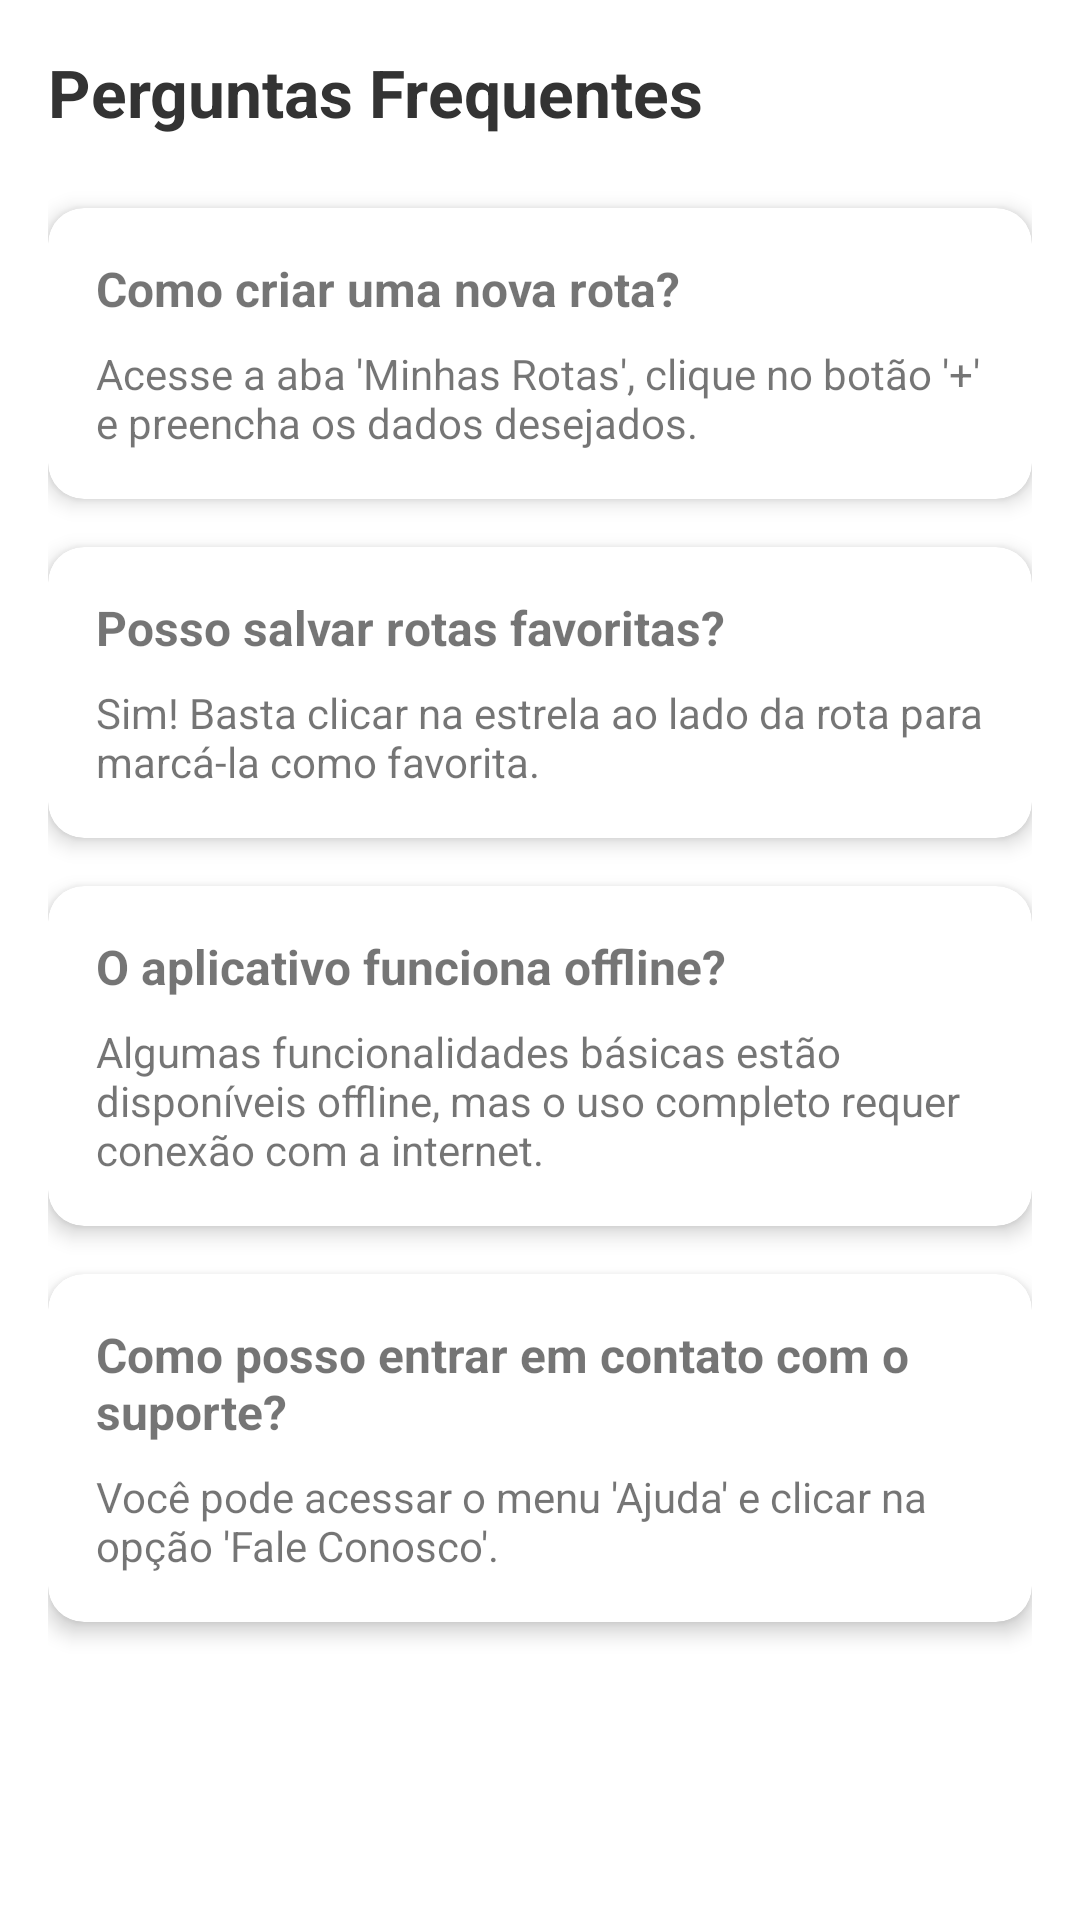

Here is an Android app screen rendered from its layout file. Give the layout XML and the strings, colors and styles it references.
<!-- AndroidManifest.xml: application theme Theme.RotaLivre -->
<!-- res/layout/fragment_help.xml -->
<?xml version="1.0" encoding="utf-8"?>
<ScrollView xmlns:android="http://schemas.android.com/apk/res/android"
    xmlns:app="http://schemas.android.com/apk/res-auto"
    android:layout_width="match_parent"
    android:layout_height="match_parent"
    android:padding="16dp"
    android:background="#FFFFFF">

    <LinearLayout
        android:layout_width="match_parent"
        android:layout_height="wrap_content"
        android:orientation="vertical"
        android:gravity="center_horizontal">

        <TextView
            android:layout_width="match_parent"
            android:layout_height="wrap_content"
            android:text="Perguntas Frequentes"
            android:textSize="22sp"
            android:textStyle="bold"
            android:textColor="#333"
            android:layout_marginBottom="24dp" />

        
        <androidx.cardview.widget.CardView
            android:layout_width="match_parent"
            android:layout_height="wrap_content"
            android:layout_marginBottom="16dp"
            app:cardCornerRadius="12dp"
            app:cardElevation="4dp">

            <LinearLayout
                android:layout_width="match_parent"
                android:layout_height="wrap_content"
                android:orientation="vertical"
                android:padding="16dp">

                <TextView
                    android:layout_width="match_parent"
                    android:layout_height="wrap_content"
                    android:text="Como criar uma nova rota?"
                    android:textStyle="bold"
                    android:textSize="16sp"
                    android:layout_marginBottom="8dp" />

                <TextView
                    android:layout_width="match_parent"
                    android:layout_height="wrap_content"
                    android:text="Acesse a aba 'Minhas Rotas', clique no botão '+' e preencha os dados desejados." />
            </LinearLayout>
        </androidx.cardview.widget.CardView>

        
        <androidx.cardview.widget.CardView
            android:layout_width="match_parent"
            android:layout_height="wrap_content"
            android:layout_marginBottom="16dp"
            app:cardCornerRadius="12dp"
            app:cardElevation="4dp">

            <LinearLayout
                android:layout_width="match_parent"
                android:layout_height="wrap_content"
                android:orientation="vertical"
                android:padding="16dp">

                <TextView
                    android:layout_width="match_parent"
                    android:layout_height="wrap_content"
                    android:text="Posso salvar rotas favoritas?"
                    android:textStyle="bold"
                    android:textSize="16sp"
                    android:layout_marginBottom="8dp" />

                <TextView
                    android:layout_width="match_parent"
                    android:layout_height="wrap_content"
                    android:text="Sim! Basta clicar na estrela ao lado da rota para marcá-la como favorita." />
            </LinearLayout>
        </androidx.cardview.widget.CardView>

        
        <androidx.cardview.widget.CardView
            android:layout_width="match_parent"
            android:layout_height="wrap_content"
            android:layout_marginBottom="16dp"
            app:cardCornerRadius="12dp"
            app:cardElevation="4dp">

            <LinearLayout
                android:layout_width="match_parent"
                android:layout_height="wrap_content"
                android:orientation="vertical"
                android:padding="16dp">

                <TextView
                    android:layout_width="match_parent"
                    android:layout_height="wrap_content"
                    android:text="O aplicativo funciona offline?"
                    android:textStyle="bold"
                    android:textSize="16sp"
                    android:layout_marginBottom="8dp" />

                <TextView
                    android:layout_width="match_parent"
                    android:layout_height="wrap_content"
                    android:text="Algumas funcionalidades básicas estão disponíveis offline, mas o uso completo requer conexão com a internet." />
            </LinearLayout>
        </androidx.cardview.widget.CardView>

        
        <androidx.cardview.widget.CardView
            android:layout_width="match_parent"
            android:layout_height="wrap_content"
            android:layout_marginBottom="24dp"
            app:cardCornerRadius="12dp"
            app:cardElevation="4dp">

            <LinearLayout
                android:layout_width="match_parent"
                android:layout_height="wrap_content"
                android:orientation="vertical"
                android:padding="16dp">

                <TextView
                    android:layout_width="match_parent"
                    android:layout_height="wrap_content"
                    android:text="Como posso entrar em contato com o suporte?"
                    android:textStyle="bold"
                    android:textSize="16sp"
                    android:layout_marginBottom="8dp" />

                <TextView
                    android:layout_width="match_parent"
                    android:layout_height="wrap_content"
                    android:text="Você pode acessar o menu 'Ajuda' e clicar na opção 'Fale Conosco'." />
            </LinearLayout>
        </androidx.cardview.widget.CardView>

    </LinearLayout>
</ScrollView>
<!-- resources referenced by this layout -->
<resources>
  <style name="Theme.RotaLivre" parent="Theme.MaterialComponents.DayNight.DarkActionBar">
          
          <item name="colorPrimary">#F5B718</item>
          <item name="colorPrimaryVariant">#D6A013</item> 
          <item name="colorOnPrimary">#000000</item> 
  
          
          <item name="colorSecondary">#FF6F00</item> 
          <item name="colorSecondaryVariant">#FF8F00</item>
          <item name="colorOnSecondary">#FFFFFF</item>
  
          
          <item name="android:statusBarColor">?attr/colorPrimaryVariant</item>
  
          
      </style>
</resources>
